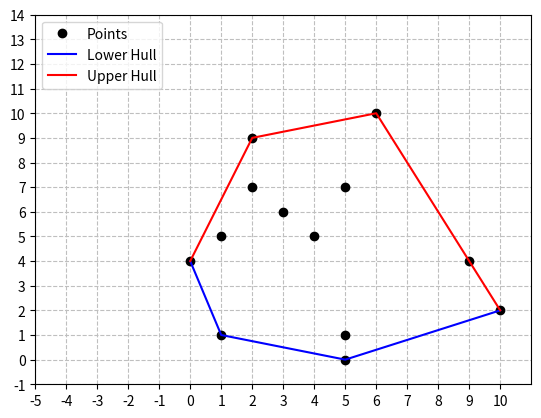
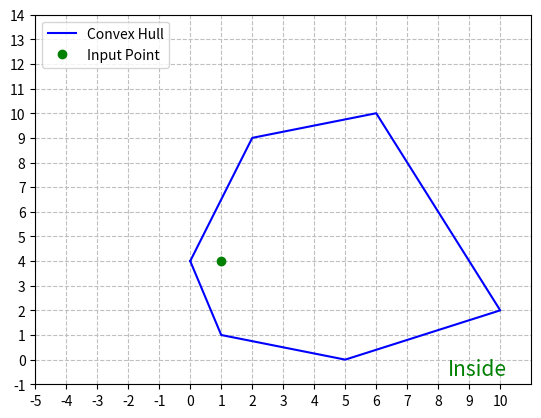

Python code for these plots, in order:
#
# The current code contains implementation of Andrew's monotone chain
# 2D convex hull algorithm. It's asymptotic complexity: O(n log n).
# Practical performance: 0.5-1.0 seconds for n=1000000 on a 1GHz machine.
#
import random
from dataclasses import dataclass

import matplotlib.pyplot as plt

POINTS_N = 15  # number of points

GRID_WIDTH = 10
GRID_HEIGHT = 10


@dataclass(frozen=True, order=True)
class Point:
    x: int = 0
    y: int = 0


Points = list[Point]


def generate_point() -> Point:
    return Point(random.randint(0, GRID_WIDTH), random.randint(0, GRID_HEIGHT))


def draw_grid() -> None:
    plt.axis([-1, GRID_WIDTH + 1, -1, GRID_HEIGHT + 1])
    plt.grid(visible=True, which='major', color='0.75', linestyle='--')
    plt.xticks(range(-5, GRID_WIDTH + 1, 1))
    plt.yticks(range(-1, GRID_HEIGHT + 5, 1))


def draw_convex_hull(
        points: Points, lower_hull: Points, upper_hull: Points) -> None:
    plt.figure('Convex hull computation')
    draw_grid()
    plt.plot([p.x for p in points], [p.y for p in points], 'ko')
    plt.plot([p.x for p in lower_hull], [p.y for p in lower_hull],
             linestyle='-', color='blue', label='lower hull')
    plt.plot([p.x for p in upper_hull], [p.y for p in upper_hull],
             linestyle='-', color='red', label='upper hull')
    plt.legend(['Points', 'Lower Hull', 'Upper Hull'], loc='upper left')
    plt.show()
    plt.close()


def draw_results(convex_hull: Points, point: Point, is_inside: bool) -> None:
    fig = plt.figure('Checking a point')
    ax = fig.add_subplot()
    draw_grid()
    ax.text(
        0.95, 0.01, 'Inside' if is_inside else 'Outside',
        verticalalignment='bottom', horizontalalignment='right',
        transform=ax.transAxes, color='green', fontsize=15)

    plt.plot([p.x for p in convex_hull], [p.y for p in convex_hull],
             linestyle='-', color='blue')
    plt.plot(point.x, point.y, 'go')
    plt.legend(['Convex Hull', 'Input Point'], loc='upper left')
    plt.show()
    plt.close()


def cross(point_o: Point, point_a: Point, point_b: Point) -> int:
    """ 2D cross product of OA and OB vectors,
    i.e. z-component of their 3D cross product
    :param point_o: point O
    :param point_a: point A
    :param point_b: point B
    :return cross product of vectors OA and OB (OA x OB),
    positive if OAB makes a counter-clockwise turn,
    negative for clockwise turn, and zero if the points are collinear
    """
    return (point_a.x - point_o.x) * (point_b.y - point_o.y) - (
        point_a.y - point_o.y) * (point_b.x - point_o.x)


def compute_hull_side(points: Points) -> Points:
    hull: Points = []
    for p in points:
        while len(hull) >= 2 and cross(hull[-2], hull[-1], p) <= 0:
            hull.pop()
        hull.append(p)

    return hull


def compute_convex_hull(points: Points) -> Points:
    """ Computation of a convex hull for a set of 2D points.
    :param points: sequence of points
    :return a list of vertices of the convex hull in counter-clockwise order,
    starting from the vertex with the lexicographically smallest coordinates
    """
    # remove duplicates and sort points lexicographically
    # to detect the case we have just one unique point
    points = sorted(list(set(points)))

    # boring case: no points or a single point,
    # possibly repeated multiple times
    if len(points) <= 1:
        return points

    # build lower and upper hulls
    lower_hull = compute_hull_side(points)
    upper_hull = compute_hull_side(list(reversed(points)))

    # concatenation of the lower and upper hulls gives the convex hull;
    # the first point occurs in the list twice,
    # since it's at the same time the last point
    convex_hull = lower_hull + upper_hull
    draw_convex_hull(points, lower_hull, upper_hull)

    return convex_hull


def check_point(convex_hull: Points, point: Point) -> None:
    def _is_inside() -> bool:
        for idx in range(1, len(convex_hull)):
            if cross(convex_hull[idx - 1], convex_hull[idx], point) < 0:
                return False
        return True

    # visualize results
    draw_results(convex_hull, point, _is_inside())


def main() -> None:
    # generate input points
    points = [generate_point() for _ in range(POINTS_N)]

    # find a convex hull
    convex_hull = compute_convex_hull(points)

    # generate a point to be checked
    point = generate_point()

    # check the point
    check_point(convex_hull, point)


if __name__ == '__main__':
    # pylint: disable=no-value-for-parameter
    main()
